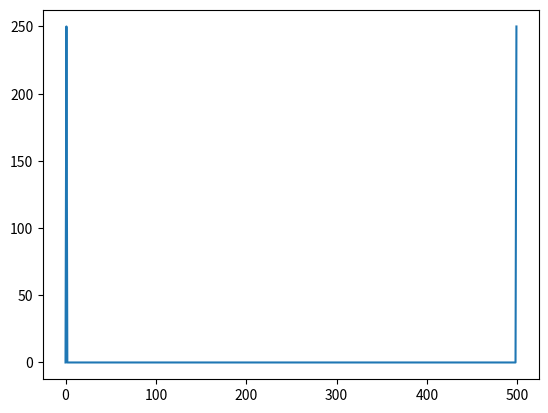

Recreate this plot in Python.
# -*- coding: utf-8 -*-
"""
Created on Wed Aug 25 20:18:56 2021

[redacted]
"""
##Imports scipy esta de mas
import numpy as np
from scipy import signal
import matplotlib.pyplot as plt

##Cantidad de muestras
N=500
##vector tiempo de 0 a 1, no incluido, con 500 saltos
t = np.linspace(0, 1, N, endpoint=False)
#senoidal de amplitud 1 y 1 hz de frecuencia
sig1 = np.sin(1*2 * np.pi * t)
#visualizacion de la senoidal
#plt.plot(t, sig1)
#inicializacion de lo que va a ser mi vector de salida para la DFT
y = np.array([0+0j]).repeat(N)
#Otro intento de inicializacion
#y=np.array(sig1 * np.exp(-2j * np.pi * 1 * np.arange(n)/n),dtype=complex)

#aplico la formula que vimos en clase
# esto: https://aulasvirtuales.frba.utn.edu.ar/pluginfile.php/1310601/course/section/122726/2-Frequency%20analysis%20and%20FFT.pdf
#y un for para que lo haga N veces
for k in range(N):
    y[k] = np.sum(sig1 * np.exp(-2j * np.pi * k * np.arange(N)/N))
      
#Esto ultimo tengo dudas, lo hago porque Y tiene por indice [0;499]
#pero conceptualmente no se si es correcto
#y grafico el modulo porque sino pierdo la parte imaginaria que es donde esta mi informacion
plt.plot(np.arange(N), np.absolute(y))
